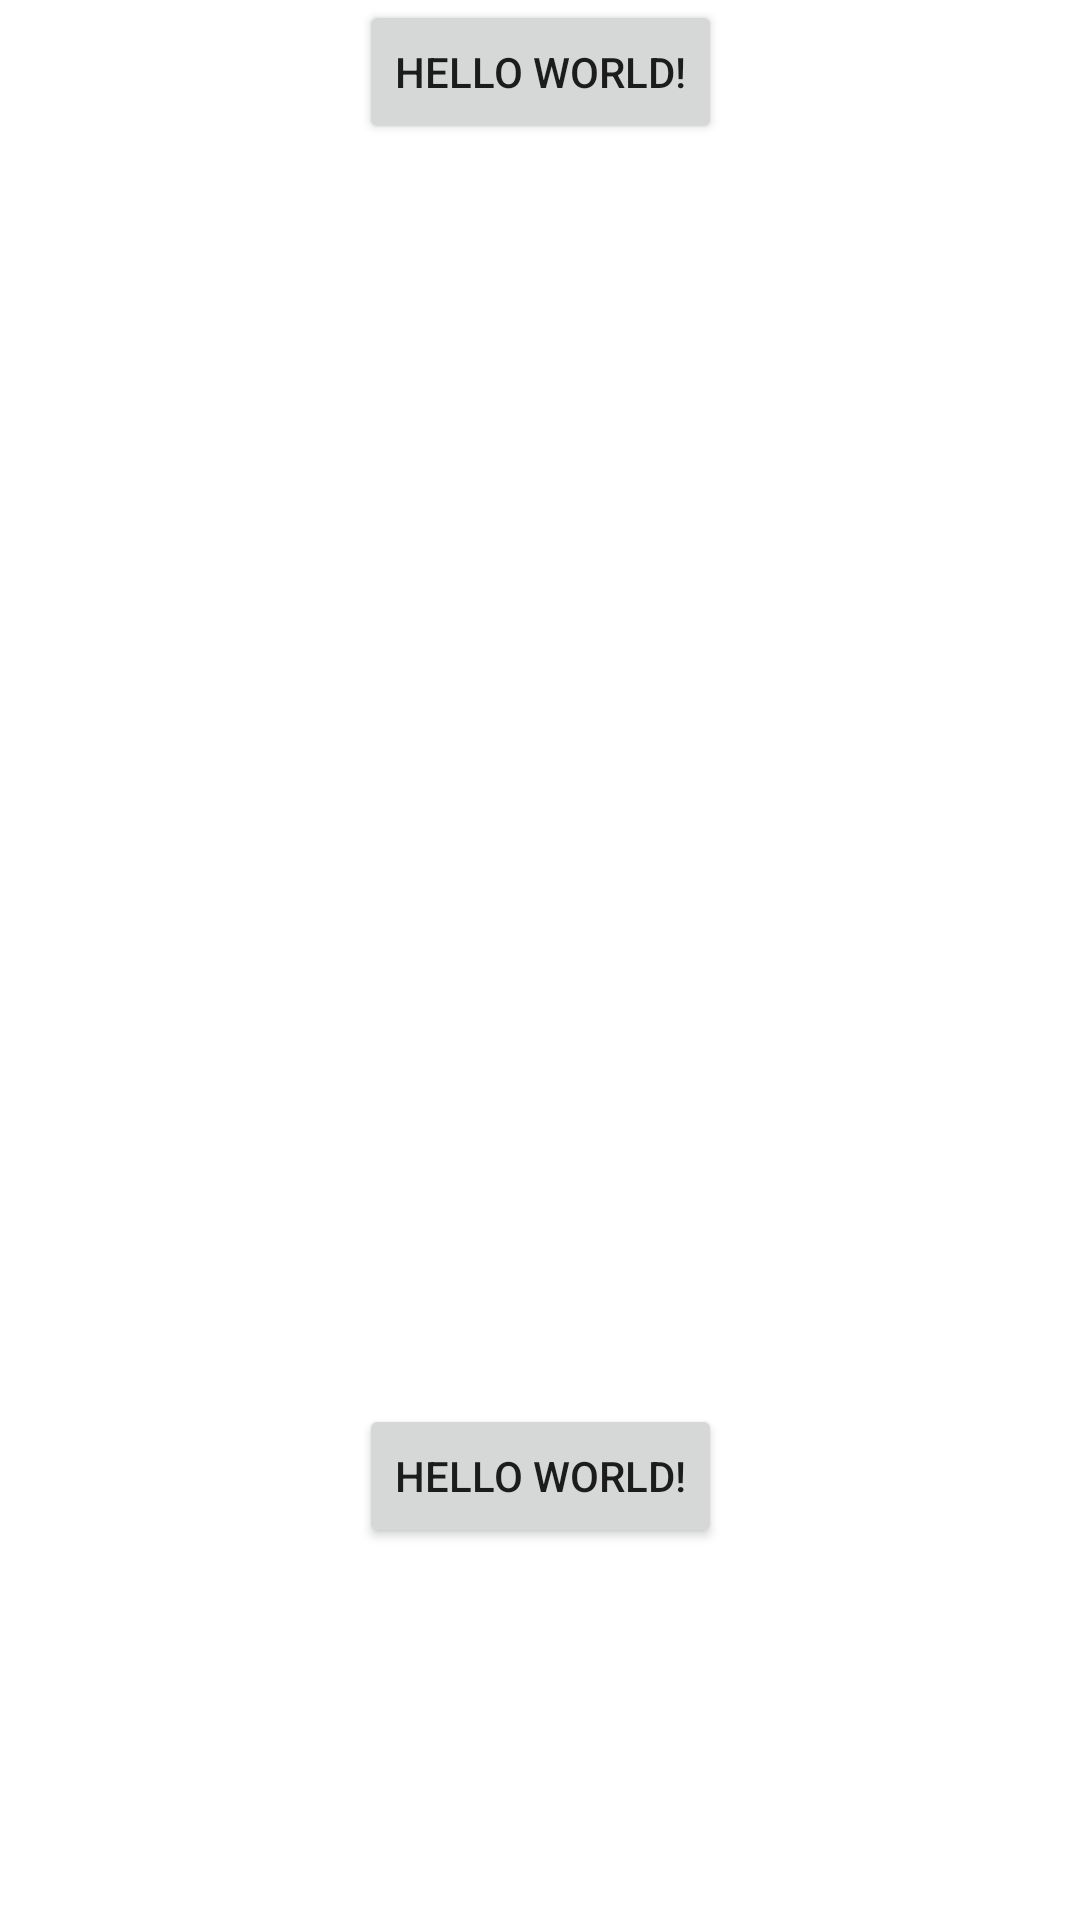

The Android layout XML behind this screen, and the referenced resources:
<!-- AndroidManifest.xml: application theme Theme.UploadMultiImage -->
<!-- res/layout/activity_main.xml -->
<?xml version="1.0" encoding="utf-8"?>
<androidx.constraintlayout.widget.ConstraintLayout xmlns:android="http://schemas.android.com/apk/res/android"
    xmlns:app="http://schemas.android.com/apk/res-auto"
    xmlns:tools="http://schemas.android.com/tools"
    android:layout_width="match_parent"
    android:layout_height="match_parent"
    tools:context=".MainActivity">

    <Button
        android:id="@+id/ClickToGet"
        android:layout_width="wrap_content"
        android:layout_height="wrap_content"
        android:text="Hello World!"
        android:layout_marginTop="@dimen/_50sdp"
        app:layout_constraintLeft_toLeftOf="parent"
        app:layout_constraintRight_toRightOf="parent"
        app:layout_constraintTop_toTopOf="parent" />

    <LinearLayout
        android:id="@+id/linearLayout"
        android:layout_width="match_parent"
        android:layout_height="wrap_content"
        android:orientation="horizontal"
        app:layout_constraintBottom_toBottomOf="parent"
        app:layout_constraintEnd_toEndOf="parent"
        app:layout_constraintStart_toStartOf="parent"
        app:layout_constraintTop_toBottomOf="@+id/ClickToGet">

        <androidx.recyclerview.widget.RecyclerView
            android:id="@+id/PhotosRecycler"
            android:layout_width="match_parent"
            android:layout_height="wrap_content" />
    </LinearLayout>

    <Button
        android:id="@+id/InTheNameOfAllah"
        android:layout_width="wrap_content"
        android:layout_height="wrap_content"
        android:text="Hello World!"
        app:layout_constraintBottom_toBottomOf="parent"
        app:layout_constraintLeft_toLeftOf="parent"
        app:layout_constraintRight_toRightOf="parent"
        app:layout_constraintTop_toBottomOf="@+id/linearLayout" />

</androidx.constraintlayout.widget.ConstraintLayout>
<!-- resources referenced by this layout -->
<resources>
  <style name="Theme.UploadMultiImage" parent="Theme.MaterialComponents.DayNight.DarkActionBar">
          
          <item name="colorPrimary">@color/purple_500</item>
          <item name="colorPrimaryVariant">@color/purple_700</item>
          <item name="colorOnPrimary">@color/white</item>
          
          <item name="colorSecondary">@color/teal_200</item>
          <item name="colorSecondaryVariant">@color/teal_700</item>
          <item name="colorOnSecondary">@color/black</item>
          
          <item name="android:statusBarColor" tools:targetApi="l">?attr/colorPrimaryVariant</item>
          
      </style>
  <!-- not gathered from this repository: default colours our renderer supplied (Android Studio template values) -->
  <color name="purple_500">#FF6200EE</color>
  <color name="purple_700">#FF3700B3</color>
  <color name="teal_200">#FF03DAC5</color>
  <color name="teal_700">#FF018786</color>
  <color name="black">#FF000000</color>
  <color name="white">#FFFFFFFF</color>
</resources>
